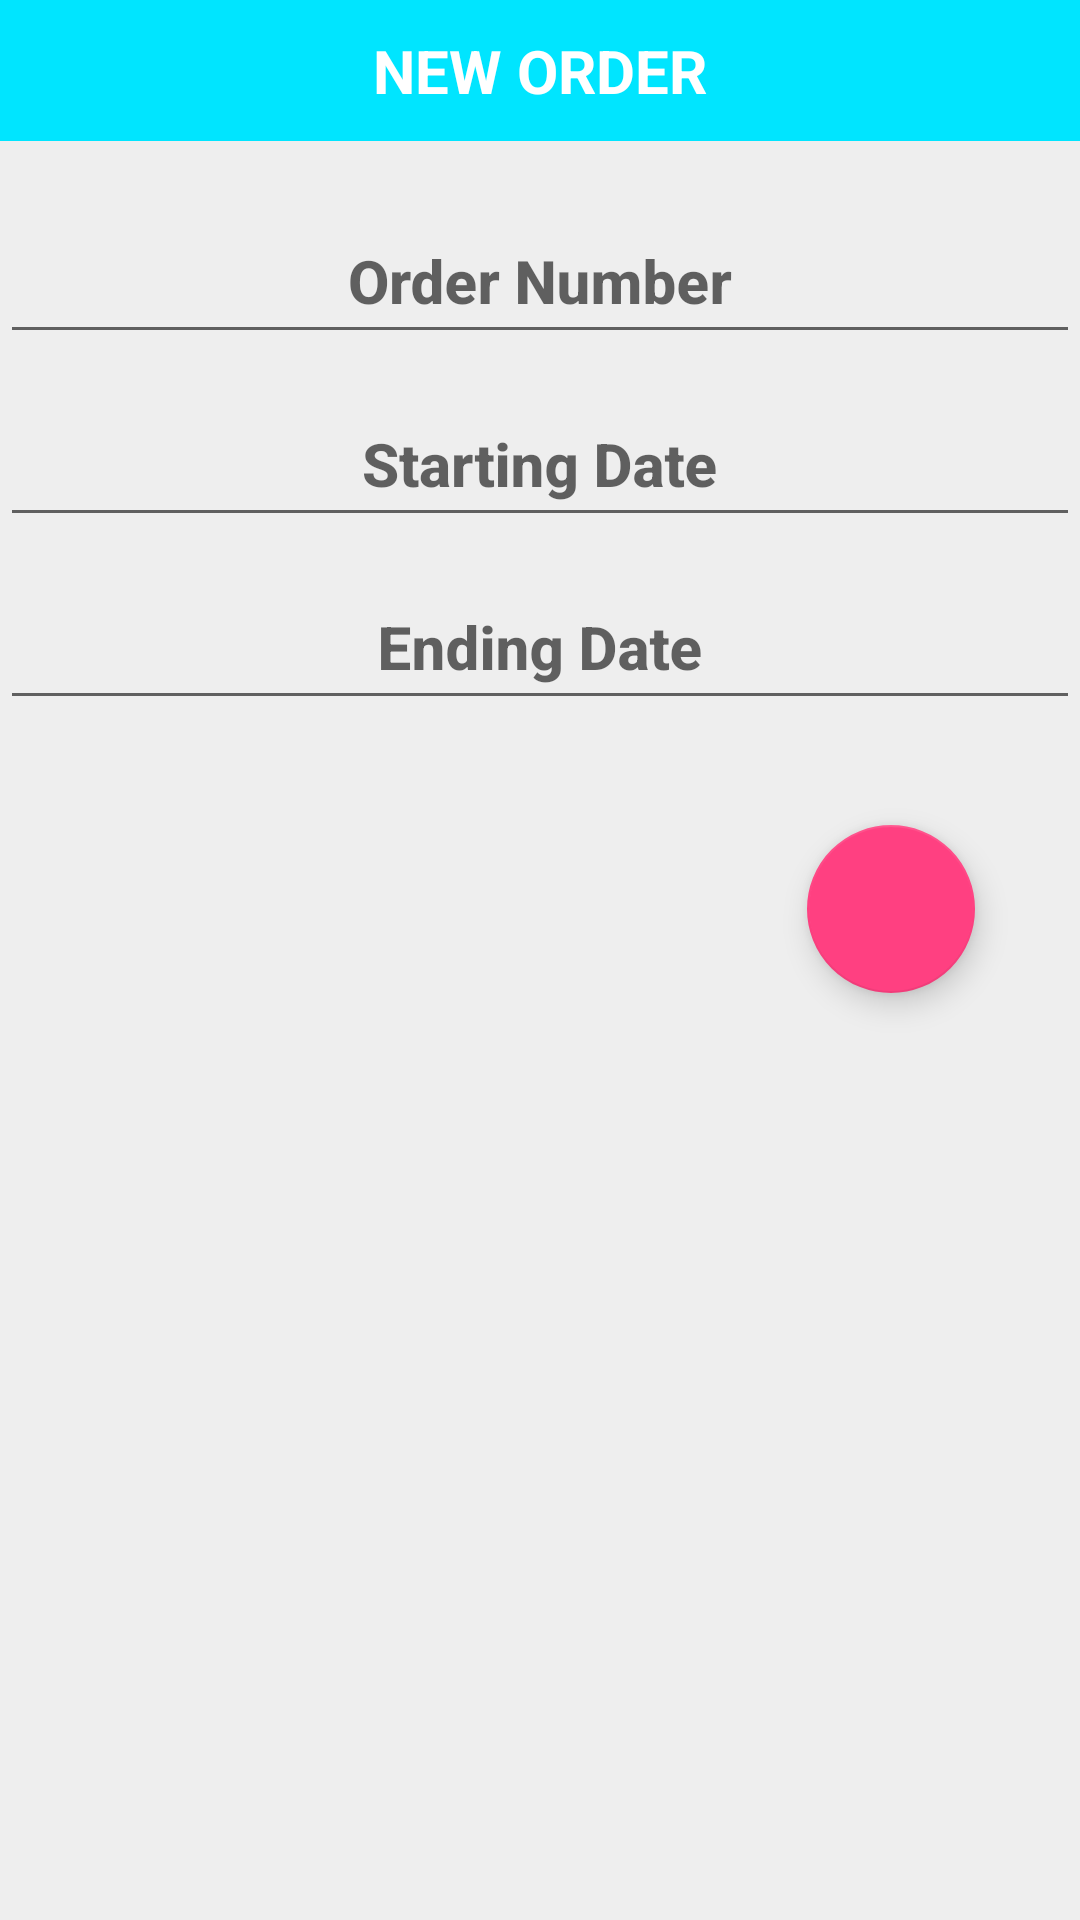

Android layout source for this screen:
<!-- AndroidManifest.xml: application theme DefaultTheme -->
<!-- res/layout/dialog_add_edit_catalog.xml -->
<?xml version="1.0" encoding="utf-8"?>
<RelativeLayout xmlns:android="http://schemas.android.com/apk/res/android"
    xmlns:app="http://schemas.android.com/apk/res-auto"
    android:id="@+id/activity_add_work"
    android:layout_width="match_parent"
    android:layout_height="wrap_content"
    android:orientation="vertical">


        <LinearLayout
            android:id="@+id/noAim"
            android:layout_width="0px"
            android:layout_height="0px"
            android:focusable="true"
            android:focusableInTouchMode="true"
            android:orientation="horizontal" />

        <ScrollView
            android:id="@+id/scrollView3"
            android:layout_width="match_parent"
            android:layout_height="wrap_content">

                <LinearLayout
                    android:layout_width="match_parent"
                    android:layout_height="wrap_content"
                    android:orientation="vertical">

                        <TextView
                            android:id="@+id/textView"
                            android:layout_width="match_parent"
                            android:layout_height="wrap_content"
                            android:layout_gravity="center_vertical|center_horizontal|center"
                            android:layout_weight="1"
                            android:background="?attr/colorPrimary"
                            android:fontFamily="sans-serif"
                            android:foregroundGravity="center_vertical|center_horizontal|center"
                            android:gravity="center_vertical|center_horizontal|center"
                            android:padding="@dimen/default_padding"
                            android:text="@string/new_order"
                            android:textAllCaps="true"
                            android:textColor="@color/white"
                            android:textSize="@dimen/default_text_size"
                            android:textStyle="bold" />

                        <android.support.design.widget.TextInputLayout
                            android:layout_width="match_parent"
                            android:layout_height="match_parent"
                            android:layout_weight="1"
                            android:orientation="horizontal"
                            android:paddingTop="@dimen/default_padding"
                            android:visibility="visible">

                                <EditText
                                    android:id="@+id/add_edit_catalogNumber"
                                    style="@style/Base.TextAppearance.AppCompat.Title"
                                    android:layout_width="match_parent"
                                    android:layout_height="@dimen/default_edit_text_height"
                                    android:gravity="center"
                                    android:hint="@string/order_number"
                                    android:maxLength="30"
                                    android:textAlignment="center"
                                    android:textColor="@android:color/holo_blue_dark"
                                    android:textStyle="bold" />
                        </android.support.design.widget.TextInputLayout>

                        <android.support.design.widget.TextInputLayout
                            android:layout_width="match_parent"
                            android:layout_height="match_parent"
                            android:layout_weight="1"
                            android:orientation="horizontal"
                            android:visibility="visible">

                                <EditText
                                    android:id="@+id/add_edit_catalogDateStart"
                                    style="@style/Base.TextAppearance.AppCompat.Title"
                                    android:layout_width="match_parent"
                                    android:layout_height="@dimen/default_edit_text_height"
                                    android:focusable="false"
                                    android:gravity="center"
                                    android:hint="@string/start_date"
                                    android:inputType="date"
                                    android:maxLength="10"
                                    android:textAlignment="center"
                                    android:textColor="@android:color/holo_blue_dark"
                                    android:textStyle="bold" />

                        </android.support.design.widget.TextInputLayout>

                        <android.support.design.widget.TextInputLayout
                            android:layout_width="match_parent"
                            android:layout_height="match_parent"
                            android:layout_weight="1"
                            android:orientation="horizontal"
                            android:visibility="visible">

                                <EditText
                                    android:id="@+id/add_edit_catalogDateEnd"
                                    style="@style/Base.TextAppearance.AppCompat.Title"
                                    android:layout_width="match_parent"
                                    android:layout_height="@dimen/default_edit_text_height"
                                    android:focusable="false"
                                    android:gravity="center"
                                    android:hint="@string/end_date"
                                    android:inputType="date"
                                    android:maxLength="10"
                                    android:textAlignment="center"
                                    android:textColor="@android:color/holo_blue_dark"
                                    android:textStyle="bold" />
                        </android.support.design.widget.TextInputLayout>

                        <android.support.design.widget.FloatingActionButton
                            android:id="@+id/add_edit_catalog_fab"
                            android:layout_width="match_parent"
                            android:layout_height="wrap_content"
                            android:layout_gravity="bottom|end"
                            android:layout_marginBottom="@dimen/default_margin"
                            android:layout_marginEnd="@dimen/default_margin"
                            android:layout_marginRight="@dimen/default_margin"
                            android:layout_marginTop="@dimen/default_margin"
                            android:layout_weight="1"
                            android:clickable="true"
                            app:fabSize="normal"
                            app:srcCompat="@mipmap/ic_done_white_24dp" />

                </LinearLayout>
        </ScrollView>


</RelativeLayout>
<!-- resources referenced by this layout -->
<resources>
  <color name="white">#ffffff</color>
  <dimen name="default_edit_text_height">50dp</dimen>
  <dimen name="default_margin">35dp</dimen>
  <dimen name="default_padding">10dp</dimen>
  <dimen name="default_text_size">20sp</dimen>
  <string name="end_date">Ending Date</string>
  <string name="new_order">New Order</string>
  <string name="order_number">Order Number</string>
  <string name="start_date">Starting Date</string>
  <style name="DefaultTheme" parent="Theme.AppCompat.Light.NoActionBar">
          <item name="colorPrimary">@color/colorPrimary</item>
          <item name="colorPrimaryDark">@color/colorPrimaryDark</item>
          <item name="colorAccent">@color/colorAccent</item>
          <item name="android:colorBackground">@color/colorPrimary_light</item>
      </style>
  <color name="colorPrimary">#ff00e5ff</color>
  <color name="colorPrimaryDark">#8800b2cc</color>
  <color name="colorAccent">#ff4081</color>
  <color name="colorPrimary_light">#ffeeeeee</color>
</resources>
